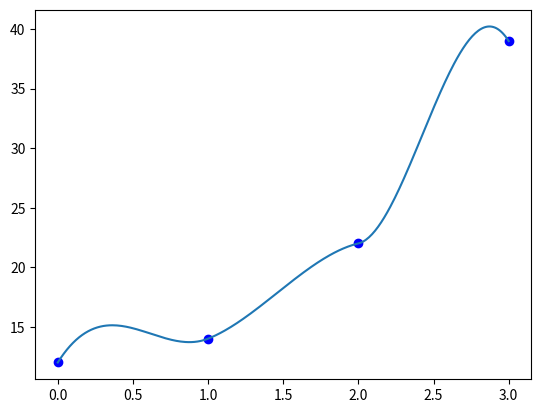

Write Python code to recreate this figure.
import scipy.interpolate as interp
import matplotlib.pyplot as plt
import numpy as np

x_points = np.array([0, 1, 2, 3])
y_points = np.array([12,14,22,39])
dydx_values = np.array([20, 5, 3, -20])

tck = interp.CubicHermiteSpline(x_points, y_points, dydx_values)
deriv = tck.derivative()

x = []
y = []

coeff = {}
d_coeff = {}
for i in range(len(x_points) - 1):
	coeff[i] = []
	d_coeff[i] = []
	x.append(np.linspace(x_points[i], x_points[i + 1], 100))

for order in tck.c:
	for i in range(len(x_points) - 1):
		coeff[i].append(order[i])

for order in deriv.c:
	for i in range(len(x_points) - 1):
		d_coeff[i].append(order[i])

print(coeff)
print(d_coeff)

for seg in coeff:
	y.append(coeff[seg][0] * (x[seg] - x_points[seg])**3 + coeff[seg][1] * (x[seg] - x_points[seg])**2 + coeff[seg][2] * (x[seg] - x_points[seg]) + coeff[seg][3])

x_s = []
y_s = []

for i in range(len(x)):
	for j in range(len(x[i])):
		x_s.append(x[i][j])
		y_s.append(y[i][j])

plt.plot(x_points, y_points, 'bo')
plt.plot(x_s, y_s)
plt.show()
